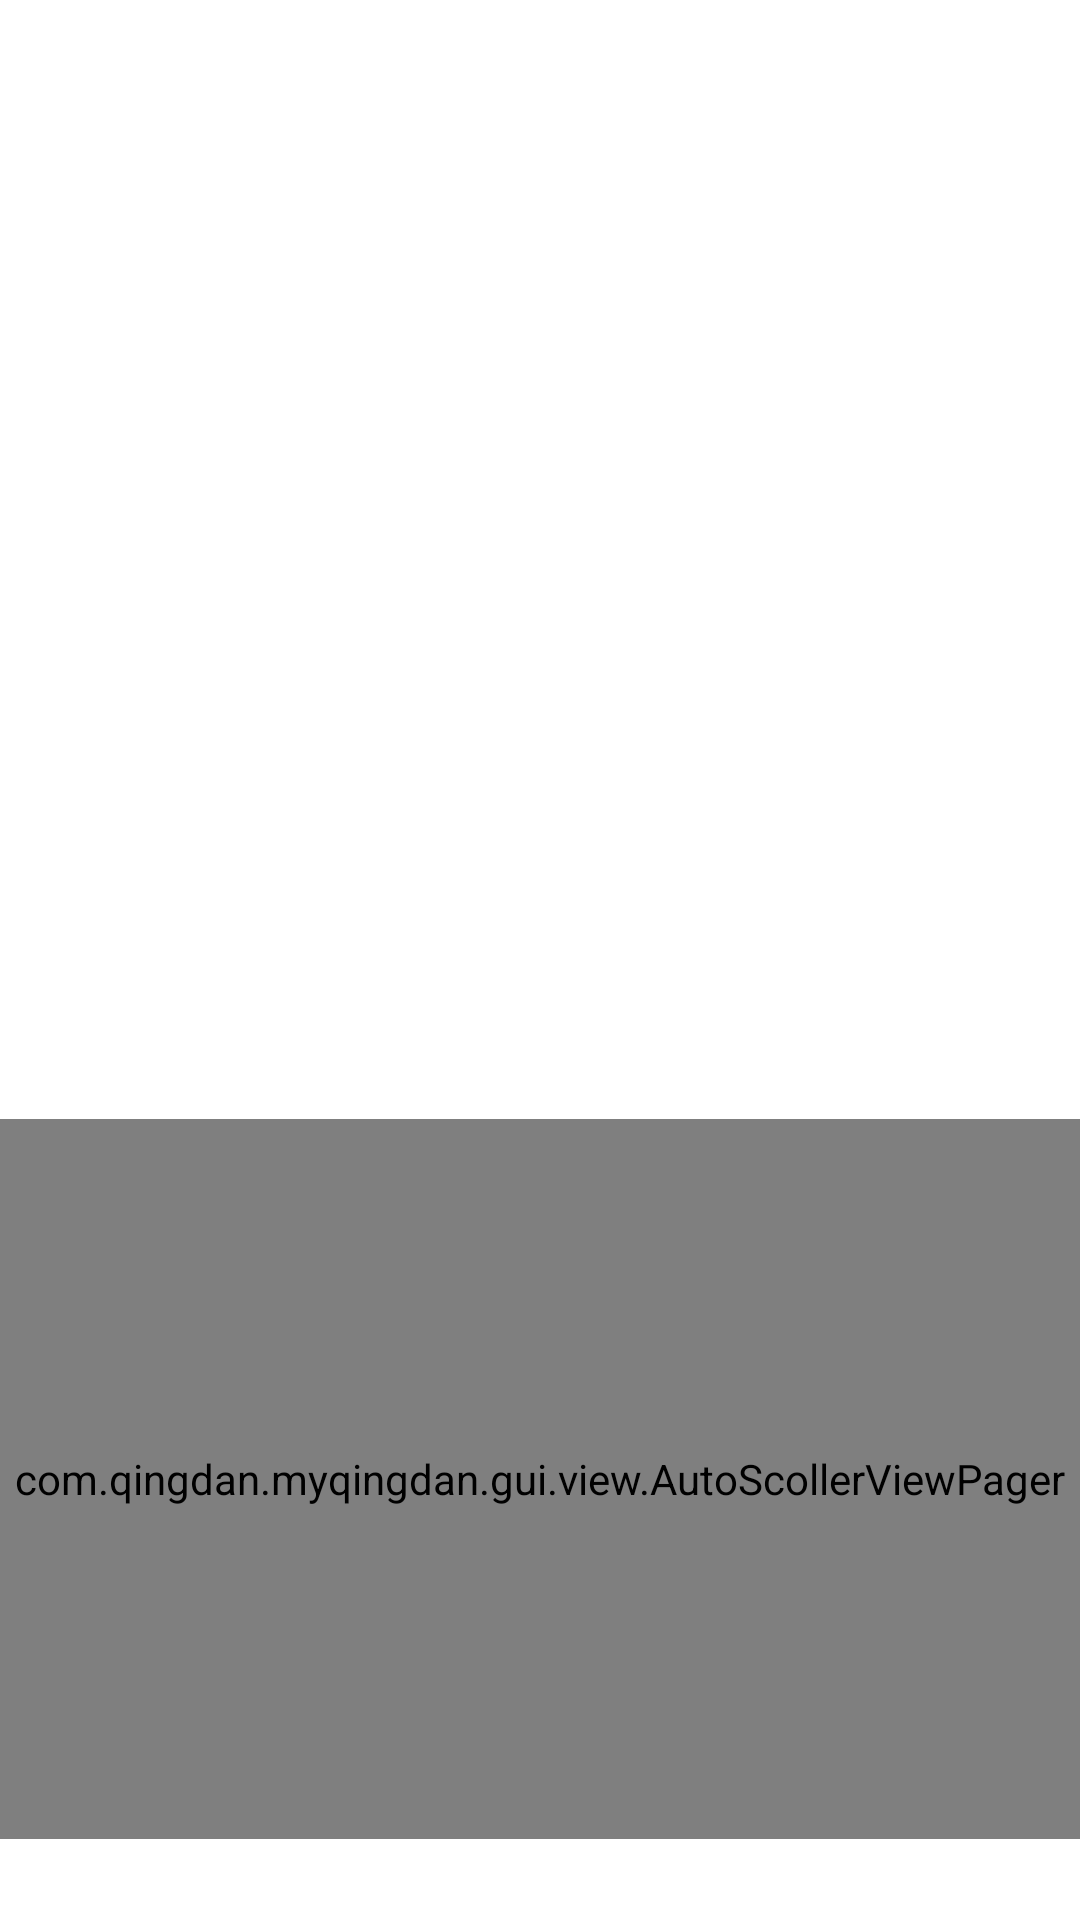

Here is an Android app screen rendered from its layout file. Give the layout XML and the strings, colors and styles it references.
<!-- AndroidManifest.xml: application theme AppTheme -->
<!-- res/layout/subview_viewpager.xml -->
<?xml version="1.0" encoding="utf-8"?>
<LinearLayout xmlns:android="http://schemas.android.com/apk/res/android"
    xmlns:app="http://schemas.android.com/apk/res-auto"
    android:layout_width="fill_parent"
    android:layout_height="wrap_content"
    android:background="@color/white"
    android:fitsSystemWindows="true"
    android:gravity="bottom"
    android:orientation="vertical"
    app:layout_collapseMode="parallax">

    <com.qingdan.myqingdan.gui.view.AutoScollerViewPager
        xmlns:android="http://schemas.android.com/apk/res/android"
        android:id="@+id/viewpager1"
        android:layout_width="fill_parent"
        android:layout_height="240.0dip" />

    <LinearLayout
        android:id="@+id/dot_ll"
        android:layout_width="fill_parent"
        android:layout_height="10.0dip"
        android:layout_alignBottom="@id/viewPager_main_list_slide"
        android:layout_marginBottom="7.0dip"
        android:layout_marginTop="10.0dip"
        android:gravity="bottom|center"
        android:orientation="horizontal" />
</LinearLayout>
<!-- resources referenced by this layout -->
<resources>
  <color name="white">#ffffff</color>
</resources>
